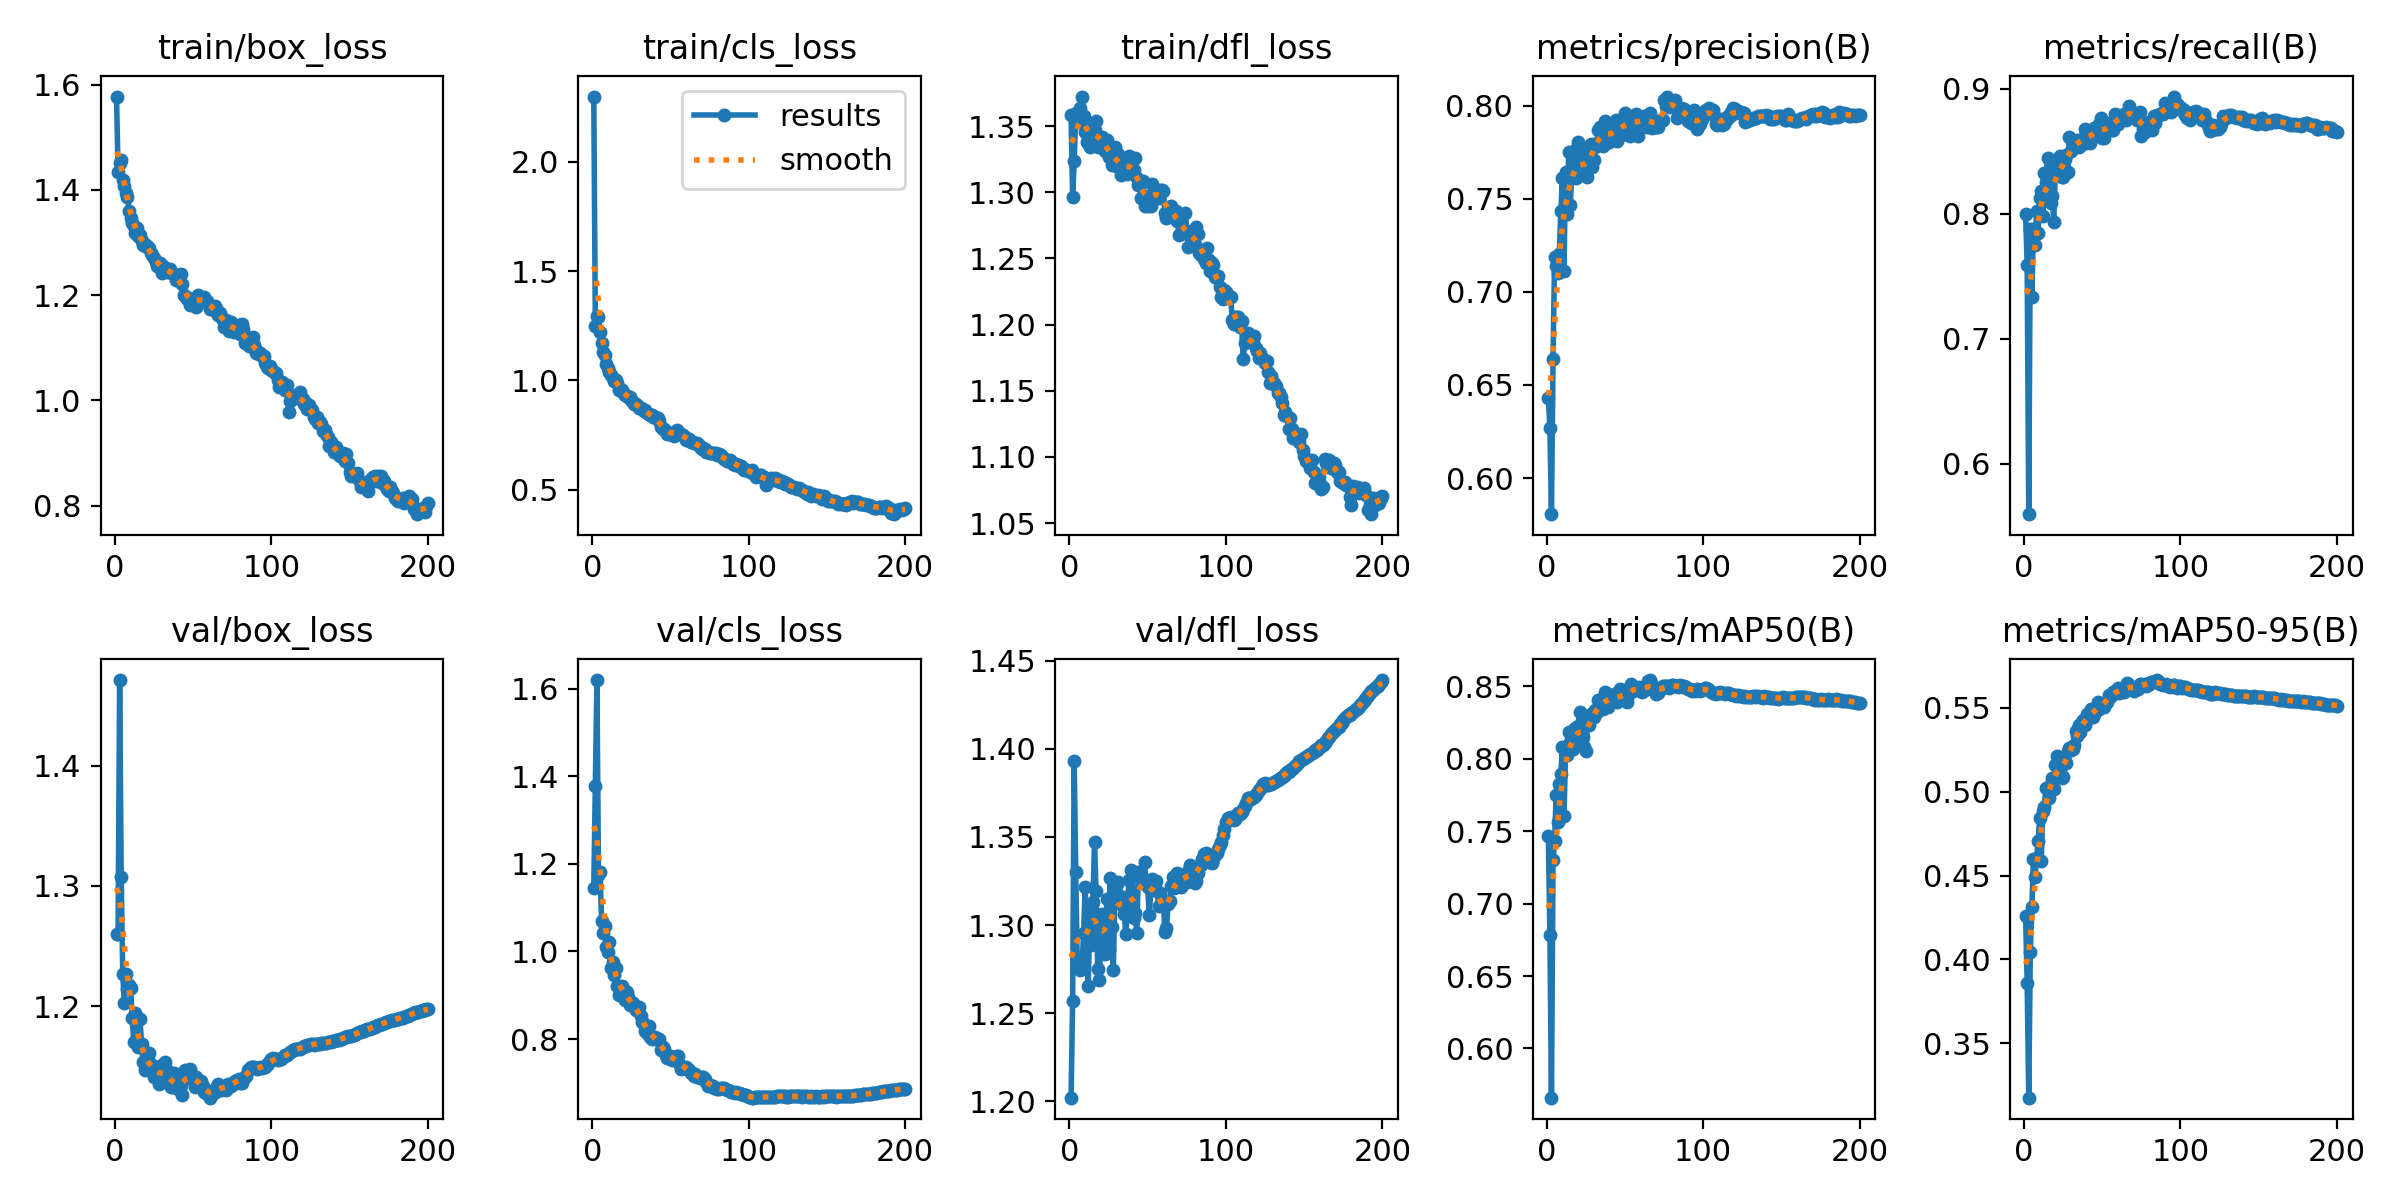

Data behind this chart, as committed beside it:
epoch, time, train/box_loss, train/cls_loss, train/dfl_loss, metrics/precision(B), metrics/recall(B), metrics/mAP50(B), metrics/mAP50-95(B), val/box_loss, val/cls_loss, val/dfl_loss, lr/pg0, lr/pg1, lr/pg2
1, 142.5, 1.577, 2.298, 1.359, 0.6432, 0.7996, 0.7465, 0.4258, 1.26, 1.145, 1.202, 0.003328, 0.003328, 0.003328
2, 281.4, 1.434, 1.248, 1.297, 0.627, 0.759, 0.6785, 0.3861, 1.26, 1.378, 1.257, 0.006628, 0.006628, 0.006628
3, 419.5, 1.451, 1.293, 1.323, 0.5806, 0.5597, 0.566, 0.3174, 1.471, 1.62, 1.393, 0.009895, 0.009895, 0.009895
4, 574.6, 1.456, 1.288, 1.36, 0.664, 0.7875, 0.7301, 0.4045, 1.308, 1.176, 1.33, 0.009851, 0.009851, 0.009851
5, 764.9, 1.419, 1.222, 1.353, 0.7185, 0.7332, 0.7433, 0.4311, 1.226, 1.182, 1.276, 0.009802, 0.009802, 0.009802
6, 955.4, 1.408, 1.171, 1.361, 0.7139, 0.7875, 0.7752, 0.4602, 1.203, 1.07, 1.278, 0.009753, 0.009753, 0.009753
7, 1146, 1.394, 1.131, 1.363, 0.7101, 0.7753, 0.7566, 0.4489, 1.227, 1.043, 1.275, 0.009703, 0.009703, 0.009703
8, 1335, 1.387, 1.114, 1.372, 0.7205, 0.8021, 0.7823, 0.4602, 1.214, 1.057, 1.276, 0.009654, 0.009654, 0.009654
9, 1525, 1.36, 1.074, 1.358, 0.7433, 0.7848, 0.7892, 0.4707, 1.217, 1.011, 1.295, 0.009604, 0.009604, 0.009604
10, 1689, 1.346, 1.055, 1.346, 0.7611, 0.8125, 0.8085, 0.4844, 1.215, 0.9991, 1.321, 0.009555, 0.009555, 0.009555
11, 1826, 1.336, 1.04, 1.338, 0.7111, 0.8181, 0.7604, 0.4585, 1.19, 1.021, 1.297, 0.009505, 0.009505, 0.009505
12, 1998, 1.331, 1.024, 1.338, 0.7644, 0.798, 0.8036, 0.4888, 1.17, 0.9627, 1.266, 0.009456, 0.009456, 0.009456
13, 2175, 1.318, 1.009, 1.334, 0.7419, 0.8326, 0.8026, 0.491, 1.194, 0.9749, 1.307, 0.009406, 0.009406, 0.009406
14, 2366, 1.327, 0.9993, 1.352, 0.7751, 0.8255, 0.8184, 0.5023, 1.172, 0.9452, 1.289, 0.009357, 0.009357, 0.009357
15, 2556, 1.312, 1.004, 1.343, 0.7465, 0.8448, 0.8115, 0.5022, 1.166, 0.9617, 1.313, 0.009307, 0.009307, 0.009307
16, 2745, 1.315, 0.9876, 1.347, 0.7631, 0.8274, 0.8161, 0.4965, 1.189, 0.9222, 1.347, 0.009258, 0.009258, 0.009258
17, 2913, 1.302, 0.9558, 1.354, 0.7618, 0.8087, 0.8066, 0.5048, 1.168, 0.9008, 1.319, 0.009208, 0.009208, 0.009208
18, 3051, 1.295, 0.9621, 1.334, 0.7762, 0.8141, 0.8213, 0.5081, 1.153, 0.9192, 1.275, 0.009158, 0.009158, 0.009158
19, 3188, 1.293, 0.9561, 1.339, 0.761, 0.7931, 0.8097, 0.5019, 1.147, 0.9214, 1.269, 0.009109, 0.009109, 0.009109
20, 3325, 1.295, 0.9394, 1.34, 0.7803, 0.8357, 0.823, 0.5158, 1.153, 0.9111, 1.291, 0.009059, 0.009059, 0.009059
21, 3463, 1.291, 0.9339, 1.342, 0.7742, 0.8423, 0.8327, 0.5212, 1.155, 0.8898, 1.307, 0.00901, 0.00901, 0.00901
22, 3601, 1.29, 0.9296, 1.338, 0.7634, 0.8386, 0.8237, 0.5163, 1.16, 0.9073, 1.301, 0.00896, 0.00896, 0.00896
23, 3738, 1.28, 0.9242, 1.331, 0.7642, 0.8465, 0.8149, 0.5126, 1.145, 0.8969, 1.283, 0.008911, 0.008911, 0.008911
24, 3876, 1.277, 0.9243, 1.34, 0.7659, 0.8295, 0.8082, 0.5081, 1.151, 0.8786, 1.315, 0.008861, 0.008861, 0.008861
25, 4013, 1.27, 0.9113, 1.327, 0.7689, 0.8295, 0.8054, 0.5089, 1.141, 0.8853, 1.286, 0.008812, 0.008812, 0.008812
26, 4151, 1.263, 0.9033, 1.332, 0.7614, 0.8441, 0.8246, 0.5186, 1.149, 0.8824, 1.327, 0.008762, 0.008762, 0.008762
27, 4288, 1.256, 0.893, 1.321, 0.7769, 0.8466, 0.8236, 0.5171, 1.145, 0.8754, 1.299, 0.008713, 0.008713, 0.008713
28, 4425, 1.261, 0.8903, 1.326, 0.7795, 0.8335, 0.8309, 0.5241, 1.135, 0.8656, 1.274, 0.008663, 0.008663, 0.008663
29, 4563, 1.26, 0.8843, 1.334, 0.7671, 0.861, 0.8312, 0.526, 1.14, 0.8656, 1.316, 0.008614, 0.008614, 0.008614
30, 4739, 1.242, 0.8744, 1.32, 0.7711, 0.8505, 0.8289, 0.525, 1.143, 0.8736, 1.322, 0.008564, 0.008564, 0.008564
31, 4928, 1.255, 0.8729, 1.329, 0.7778, 0.8556, 0.8335, 0.5256, 1.151, 0.8526, 1.324, 0.008515, 0.008515, 0.008515
32, 5118, 1.251, 0.8706, 1.322, 0.7797, 0.8548, 0.8321, 0.5276, 1.153, 0.8384, 1.316, 0.008466, 0.008466, 0.008466
33, 5308, 1.245, 0.8602, 1.313, 0.7871, 0.8572, 0.841, 0.5363, 1.147, 0.8351, 1.312, 0.008416, 0.008416, 0.008416
34, 5478, 1.248, 0.8669, 1.318, 0.7887, 0.8592, 0.8358, 0.5333, 1.137, 0.819, 1.311, 0.008367, 0.008367, 0.008367
35, 151.3, 1.25, 0.8513, 1.32, 0.7845, 0.8534, 0.8375, 0.54, 1.134, 0.8134, 1.306, 0.008317, 0.008317, 0.008317
36, 288.5, 1.244, 0.8446, 1.322, 0.7785, 0.8574, 0.8341, 0.5354, 1.132, 0.8309, 1.295, 0.008268, 0.008268, 0.008268
37, 492.1, 1.24, 0.842, 1.314, 0.7918, 0.8594, 0.8459, 0.5414, 1.133, 0.805, 1.306, 0.008218, 0.008218, 0.008218
38, 768.8, 1.24, 0.842, 1.328, 0.7879, 0.8557, 0.8427, 0.5429, 1.145, 0.8003, 1.326, 0.008169, 0.008169, 0.008169
39, 977.6, 1.229, 0.8335, 1.321, 0.7804, 0.8676, 0.8361, 0.54, 1.14, 0.8051, 1.331, 0.008119, 0.008119, 0.008119
40, 1129, 1.237, 0.8315, 1.319, 0.7807, 0.8597, 0.8431, 0.5461, 1.131, 0.8056, 1.319, 0.00807, 0.00807, 0.00807
41, 1282, 1.231, 0.8286, 1.317, 0.7844, 0.862, 0.8405, 0.5434, 1.131, 0.802, 1.304, 0.00802, 0.00802, 0.00802
42, 1461, 1.239, 0.8292, 1.326, 0.7869, 0.8562, 0.8423, 0.5455, 1.133, 0.7976, 1.307, 0.007971, 0.007971, 0.007971
43, 1598, 1.222, 0.8123, 1.311, 0.7841, 0.8639, 0.8449, 0.5496, 1.126, 0.7995, 1.296, 0.007921, 0.007921, 0.007921
44, 138.8, 1.201, 0.7851, 1.305, 0.7923, 0.862, 0.8397, 0.5447, 1.139, 0.7759, 1.33, 0.007872, 0.007872, 0.007872
45, 275.7, 1.198, 0.7766, 1.305, 0.781, 0.8688, 0.8395, 0.5465, 1.147, 0.781, 1.33, 0.007822, 0.007822, 0.007822
46, 412.8, 1.193, 0.7765, 1.295, 0.7898, 0.863, 0.8432, 0.5483, 1.141, 0.7768, 1.327, 0.007772, 0.007772, 0.007772
47, 549.6, 1.195, 0.7704, 1.309, 0.7895, 0.8646, 0.848, 0.5538, 1.143, 0.7636, 1.325, 0.007723, 0.007723, 0.007723
48, 686.8, 1.181, 0.7568, 1.29, 0.7845, 0.8715, 0.842, 0.5493, 1.148, 0.7559, 1.336, 0.007673, 0.007673, 0.007673
49, 824, 1.193, 0.7565, 1.297, 0.7856, 0.8768, 0.8438, 0.552, 1.139, 0.756, 1.323, 0.007624, 0.007624, 0.007624
50, 961, 1.183, 0.7601, 1.29, 0.7962, 0.8608, 0.845, 0.5517, 1.139, 0.7608, 1.321, 0.007574, 0.007574, 0.007574
51, 1098, 1.19, 0.756, 1.297, 0.7934, 0.8606, 0.8393, 0.5508, 1.133, 0.7522, 1.305, 0.007525, 0.007525, 0.007525
52, 1235, 1.178, 0.7438, 1.29, 0.7902, 0.8679, 0.844, 0.5524, 1.141, 0.7585, 1.32, 0.007476, 0.007476, 0.007476
53, 1372, 1.2, 0.7646, 1.307, 0.7837, 0.8688, 0.8463, 0.5537, 1.138, 0.7525, 1.326, 0.007426, 0.007426, 0.007426
54, 1509, 1.192, 0.7711, 1.297, 0.7941, 0.8687, 0.8517, 0.558, 1.138, 0.7613, 1.322, 0.007377, 0.007377, 0.007377
55, 1646, 1.195, 0.7585, 1.3, 0.7883, 0.8729, 0.8472, 0.5564, 1.138, 0.7619, 1.325, 0.007327, 0.007327, 0.007327
56, 1783, 1.192, 0.7561, 1.3, 0.7945, 0.867, 0.8492, 0.5578, 1.134, 0.7401, 1.319, 0.007278, 0.007278, 0.007278
57, 1920, 1.197, 0.7571, 1.296, 0.7957, 0.8667, 0.8488, 0.5592, 1.128, 0.7308, 1.311, 0.007228, 0.007228, 0.007228
58, 2058, 1.188, 0.7522, 1.301, 0.7836, 0.8796, 0.8472, 0.5601, 1.13, 0.7361, 1.318, 0.007178, 0.007178, 0.007178
59, 2195, 1.189, 0.7425, 1.302, 0.7935, 0.8792, 0.8497, 0.5601, 1.127, 0.7345, 1.312, 0.007129, 0.007129, 0.007129
60, 2332, 1.182, 0.728, 1.301, 0.792, 0.8716, 0.8486, 0.5617, 1.126, 0.7355, 1.313, 0.007079, 0.007079, 0.007079
... 140 more rows
